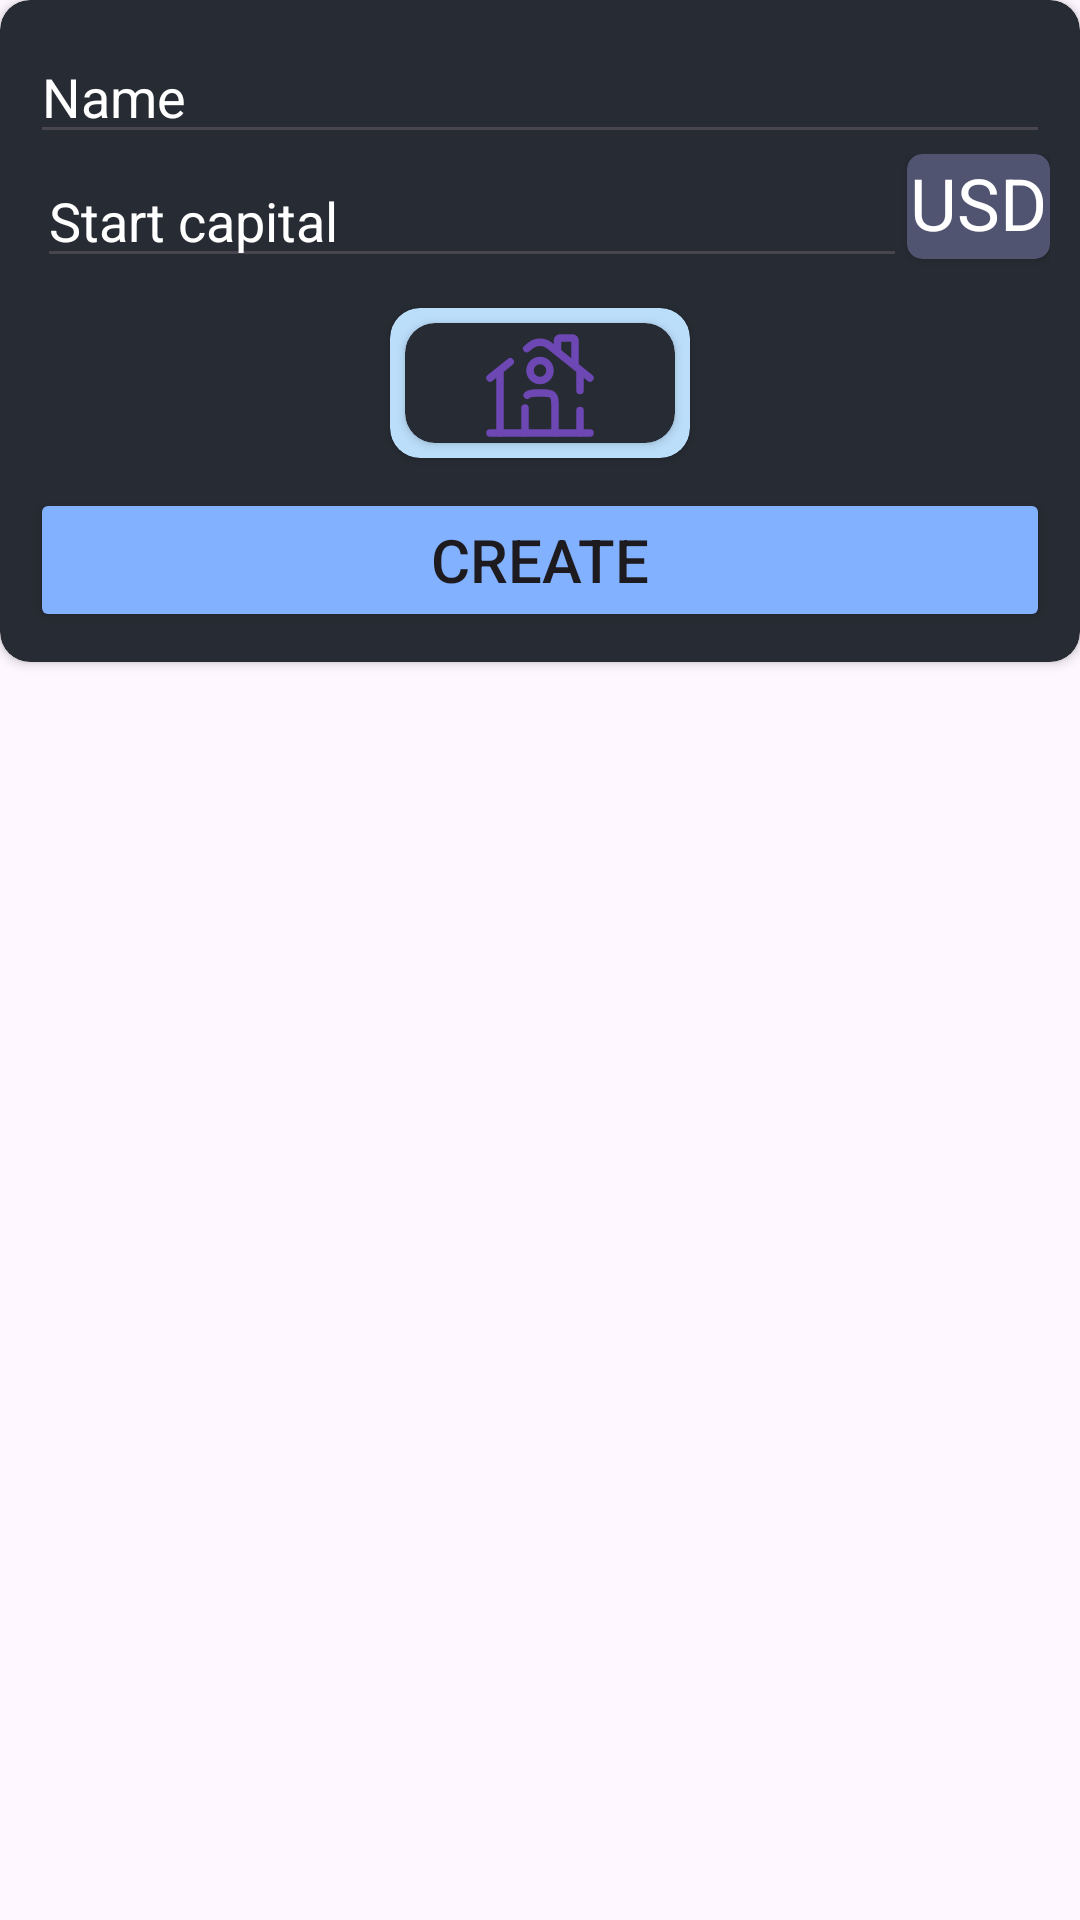

This screen was rendered from an Android layout file. Write that file and the resources it references.
<!-- AndroidManifest.xml: application theme Theme.ControlMoney -->
<!-- res/layout/dialog_add.xml -->
<?xml version="1.0" encoding="utf-8"?>
<androidx.constraintlayout.widget.ConstraintLayout xmlns:android="http://schemas.android.com/apk/res/android"
    xmlns:app="http://schemas.android.com/apk/res-auto"
    xmlns:tools="http://schemas.android.com/tools"
    android:layout_width="match_parent"
    android:layout_height="wrap_content"
    tools:context=".AddDialog">

    <androidx.cardview.widget.CardView
        android:layout_width="360dp"
        android:layout_height="wrap_content"
        app:cardBackgroundColor="#272B33"
        app:cardCornerRadius="10dp"
        app:layout_constraintEnd_toEndOf="parent"
        app:layout_constraintStart_toStartOf="parent"
        app:layout_constraintTop_toTopOf="parent">

        <LinearLayout
            android:layout_width="match_parent"
            android:layout_height="match_parent"
            android:layout_margin="10dp"
            android:orientation="vertical">

            <EditText
                android:id="@+id/nameEditText"
                android:layout_width="match_parent"
                android:layout_height="wrap_content"
                android:ems="10"
                android:hint="Name"
                android:inputType="text"
                android:textColor="@color/white"
                android:textColorHint="@color/white" />

            <LinearLayout
                android:layout_width="match_parent"
                android:layout_height="match_parent"
                android:gravity="right"
                android:orientation="horizontal">

                <EditText
                    android:id="@+id/startCapitalEditText"
                    android:layout_width="290dp"
                    android:layout_height="wrap_content"
                    android:ems="10"
                    android:hint="Start capital"
                    android:inputType="number|numberDecimal|numberSigned"
                    android:textColor="@color/white"
                    android:textColorHint="@color/white" />

                <androidx.cardview.widget.CardView
                    android:layout_width="wrap_content"
                    android:layout_height="35dp"
                    app:cardBackgroundColor="#505471"
                    app:cardCornerRadius="5dp">

                    <TextView
                        android:id="@+id/currencyTV"
                        android:layout_width="wrap_content"
                        android:layout_height="wrap_content"
                        android:layout_marginLeft="1dp"
                        android:layout_marginRight="1dp"
                        android:text="USD"
                        android:textColor="@color/white"
                        android:textSize="24sp" />
                </androidx.cardview.widget.CardView>

            </LinearLayout>

            <androidx.cardview.widget.CardView
                android:id="@+id/cardStyleView"
                android:layout_width="100dp"
                android:layout_height="match_parent"
                android:layout_gravity="center"
                android:layout_marginTop="10dp"
                android:layout_marginBottom="10dp"
                app:cardBackgroundColor="#BBDEFB"
                app:cardCornerRadius="10dp">

                <androidx.cardview.widget.CardView
                    android:layout_width="match_parent"
                    android:layout_height="wrap_content"
                    android:layout_margin="5dp"
                    app:cardBackgroundColor="#272B33"
                    app:cardCornerRadius="10dp">

                    <ImageView
                        android:id="@+id/futureIcon"
                        android:layout_width="40dp"
                        android:layout_height="40dp"
                        android:layout_gravity="center"
                        android:layout_weight="1"
                        android:src="@drawable/home" />
                </androidx.cardview.widget.CardView>

            </androidx.cardview.widget.CardView>

            <Button
                android:id="@+id/button"
                android:layout_width="match_parent"
                android:layout_height="wrap_content"
                android:backgroundTint="#82B1FF"
                android:text="Create"
                android:textSize="20sp" />

        </LinearLayout>
    </androidx.cardview.widget.CardView>
</androidx.constraintlayout.widget.ConstraintLayout>
<!-- resources referenced by this layout -->
<resources>
  <!-- drawable home (drawable) -->
  <vector android:height="40dp" android:viewportHeight="24"
      android:viewportWidth="24" android:width="40dp" xmlns:android="http://schemas.android.com/apk/res/android">
      <path android:fillColor="#00000000" android:pathData="M22,22L2,22"
          android:strokeColor="#6d47b3" android:strokeLineCap="round" android:strokeWidth="1.5"/>
      <path android:fillColor="#00000000"
          android:pathData="M2,11L6.063,7.75M22,11L13.874,4.499C12.778,3.623 11.222,3.623 10.126,4.499L9.344,5.125"
          android:strokeColor="#6d47b3" android:strokeLineCap="round" android:strokeWidth="1.5"/>
      <path android:fillColor="#00000000"
          android:pathData="M15.5,5.5V3.5C15.5,3.224 15.724,3 16,3H18.5C18.776,3 19,3.224 19,3.5V8.5"
          android:strokeColor="#6d47b3" android:strokeLineCap="round" android:strokeWidth="1.5"/>
      <path android:fillColor="#00000000" android:pathData="M4,22V9.5"
          android:strokeColor="#6d47b3" android:strokeLineCap="round" android:strokeWidth="1.5"/>
      <path android:fillColor="#00000000"
          android:pathData="M20,9.5V13.5M20,22V17.5"
          android:strokeColor="#6d47b3" android:strokeLineCap="round" android:strokeWidth="1.5"/>
      <path android:fillColor="#00000000"
          android:pathData="M15,22V17C15,15.586 15,14.879 14.561,14.439C14.121,14 13.414,14 12,14C10.586,14 9.879,14 9.439,14.439M9,22V17"
          android:strokeColor="#6d47b3" android:strokeLineCap="round"
          android:strokeLineJoin="round" android:strokeWidth="1.5"/>
      <path android:fillColor="#00000000"
          android:pathData="M14,9.5C14,10.605 13.105,11.5 12,11.5C10.895,11.5 10,10.605 10,9.5C10,8.395 10.895,7.5 12,7.5C13.105,7.5 14,8.395 14,9.5Z"
          android:strokeColor="#6d47b3" android:strokeWidth="1.5"/>
  </vector>
  <style name="Theme.ControlMoney" parent="Base.Theme.ControlMoney">
          <item name="android:statusBarColor">@android:color/transparent</item>
          <item name="android:windowTranslucentStatus">true</item>
      </style>
  <style name="Base.Theme.ControlMoney" parent="Theme.Material3.DayNight.NoActionBar">
          
          
      </style>
  <!-- not gathered from this repository: default colours our renderer supplied (Android Studio template values) -->
  <color name="white">#FFFFFFFF</color>
</resources>
